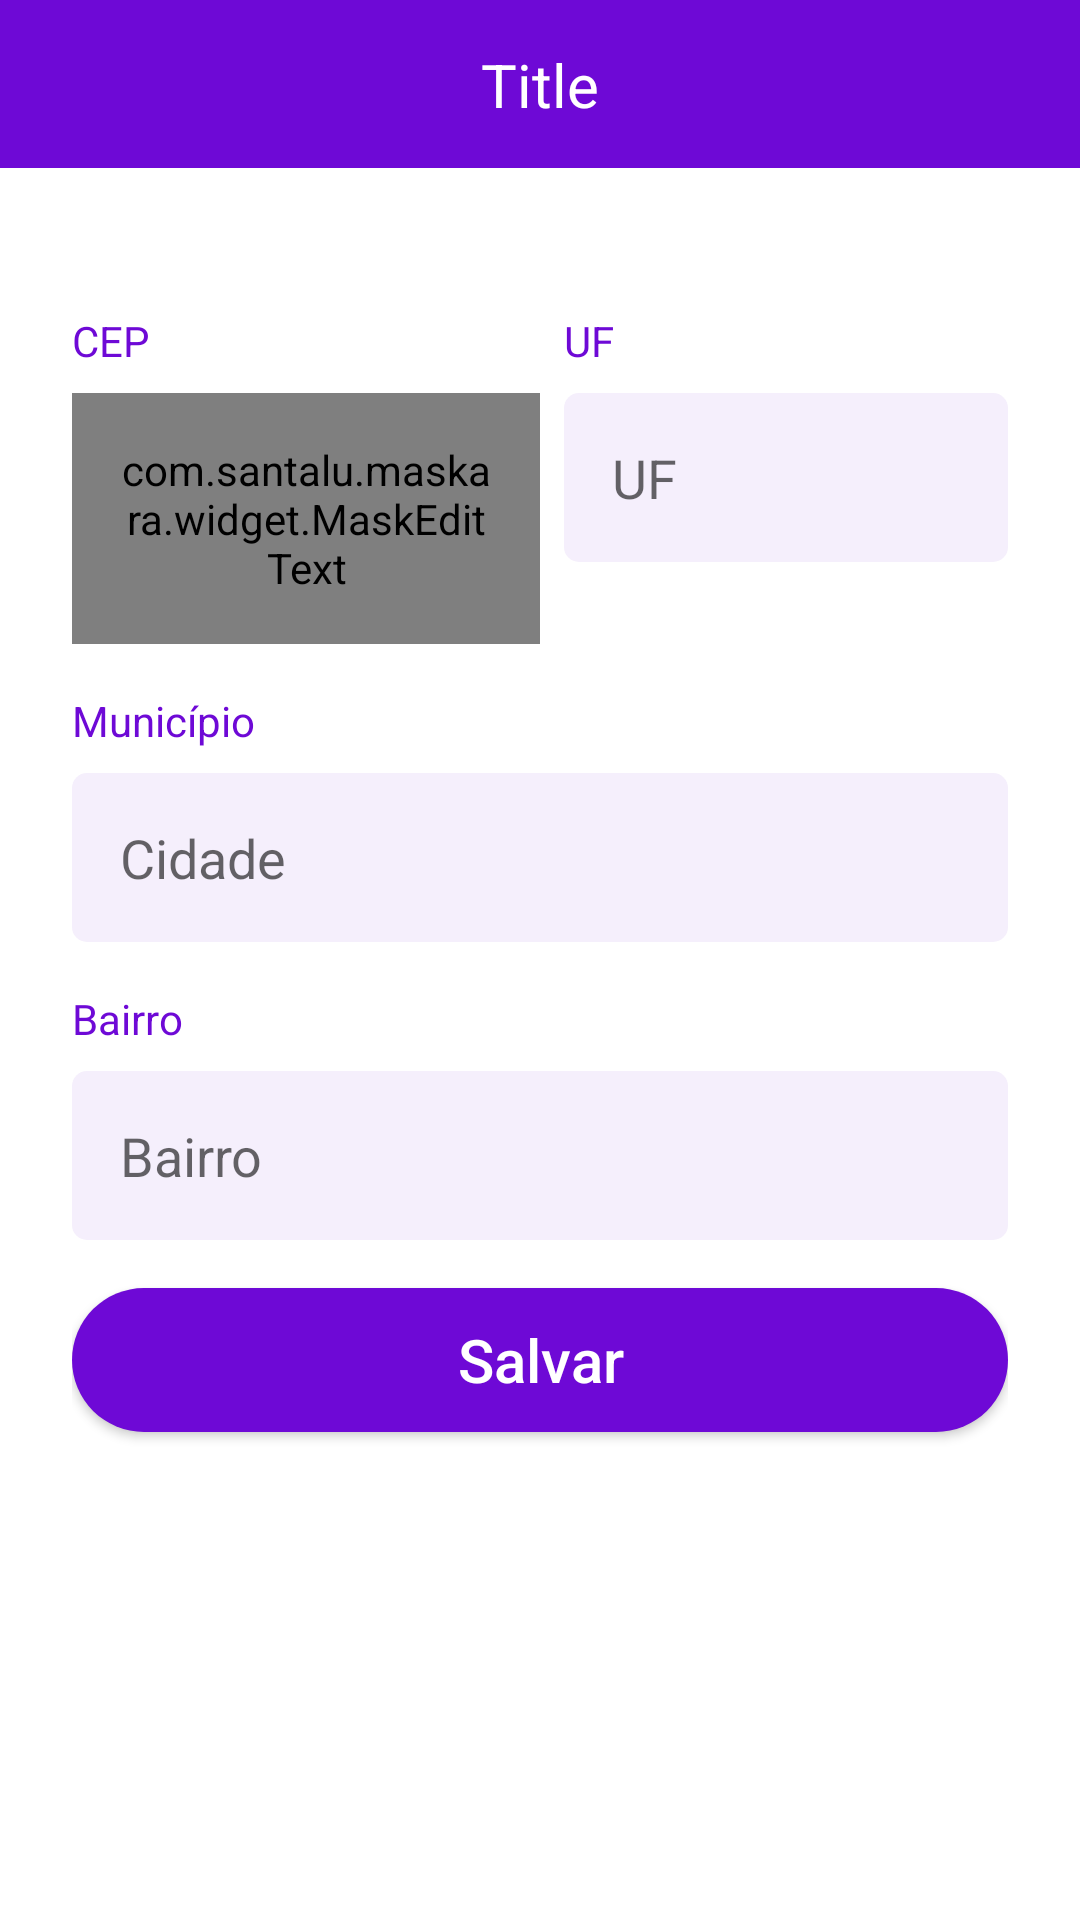

This screen was rendered from an Android layout file. Write that file and the resources it references.
<!-- AndroidManifest.xml: application theme Theme.OLXClone -->
<!-- res/layout/activity_address.xml -->
<?xml version="1.0" encoding="utf-8"?>
<androidx.constraintlayout.widget.ConstraintLayout
    xmlns:android="http://schemas.android.com/apk/res/android"
    xmlns:app="http://schemas.android.com/apk/res-auto"
    xmlns:tools="http://schemas.android.com/tools"
    android:layout_width="match_parent"
    android:layout_height="match_parent"
    tools:context=".ui.activity.AddressActivity">

    <include
        android:id="@+id/toolbar_address"
        layout="@layout/toolbar"
        app:layout_constraintEnd_toEndOf="parent"
        app:layout_constraintStart_toStartOf="parent"
        app:layout_constraintTop_toTopOf="parent" />

    <ScrollView
        android:layout_width="0dp"
        android:layout_height="0dp"
        android:fillViewport="true"
        app:layout_constraintBottom_toBottomOf="parent"
        app:layout_constraintEnd_toEndOf="parent"
        app:layout_constraintStart_toStartOf="parent"
        app:layout_constraintTop_toBottomOf="@id/toolbar_address">

        <LinearLayout
            android:layout_width="match_parent"
            android:layout_height="wrap_content"
            android:padding="24dp"
            android:orientation="vertical">

            <LinearLayout
                android:layout_width="match_parent"
                android:layout_height="wrap_content"
                android:orientation="horizontal">

                <LinearLayout
                    android:layout_width="match_parent"
                    android:layout_height="wrap_content"
                    android:layout_weight="1"
                    android:orientation="vertical">

                    <TextView
                        android:layout_width="match_parent"
                        android:layout_height="wrap_content"
                        android:layout_marginTop="24dp"
                        android:text="@string/txt_address_cep"
                        android:textColor="@color/color_purple" />

                    <com.santalu.maskara.widget.MaskEditText
                        android:id="@+id/edit_address_cep"
                        android:layout_width="match_parent"
                        android:layout_height="wrap_content"
                        android:layout_marginTop="8dp"
                        android:background="@drawable/bg_edit"
                        android:hint="@string/txt_address_cep"
                        android:inputType="phone"
                        android:padding="16dp"
                        app:mask="_____-___"
                        app:maskCharacter="_"
                        app:maskStyle="completable" />

                </LinearLayout>

                <LinearLayout
                    android:layout_width="match_parent"
                    android:layout_height="wrap_content"
                    android:layout_weight="1"
                    android:layout_marginStart="8dp"
                    android:orientation="vertical">

                    <TextView
                        android:layout_width="match_parent"
                        android:layout_height="wrap_content"
                        android:layout_marginTop="24dp"
                        android:text="@string/txt_address_uf"
                        android:textColor="@color/color_purple" />

                    <EditText
                        android:id="@+id/edit_address_uf"
                        android:layout_width="match_parent"
                        android:layout_height="wrap_content"
                        android:layout_marginTop="8dp"
                        android:background="@drawable/bg_edit"
                        android:drawablePadding="16dp"
                        android:hint="@string/txt_address_uf"
                        android:inputType="textCapWords"
                        android:padding="16dp" />

                </LinearLayout>

            </LinearLayout>

            <LinearLayout
                android:layout_width="match_parent"
                android:layout_height="wrap_content"
                android:layout_marginTop="16dp"
                android:orientation="vertical">

                <TextView
                    android:layout_width="match_parent"
                    android:layout_height="wrap_content"
                    android:text="@string/edit_address_county"
                    android:textColor="@color/color_purple" />

                <EditText
                    android:id="@+id/edit_address_city"
                    android:layout_width="match_parent"
                    android:layout_height="wrap_content"
                    android:layout_marginTop="8dp"
                    android:background="@drawable/bg_edit"
                    android:drawablePadding="16dp"
                    android:hint="@string/edit_address_city"
                    android:inputType="textCapWords"
                    android:padding="16dp" />

            </LinearLayout>

            <LinearLayout
                android:layout_width="match_parent"
                android:layout_height="wrap_content"
                android:layout_marginTop="16dp"
                android:orientation="vertical">

                <TextView
                    android:layout_width="match_parent"
                    android:layout_height="wrap_content"
                    android:text="@string/edit_address_district"
                    android:textColor="@color/color_purple" />

                <EditText
                    android:id="@+id/edit_address_district"
                    android:layout_width="match_parent"
                    android:layout_height="wrap_content"
                    android:layout_marginTop="8dp"
                    android:background="@drawable/bg_edit"
                    android:drawablePadding="16dp"
                    android:hint="@string/edit_address_district"
                    android:inputType="textCapWords"
                    android:padding="16dp" />

            </LinearLayout>

            <android.widget.Button
                android:id="@+id/btn_save_address"
                android:layout_width="match_parent"
                android:layout_height="wrap_content"
                android:layout_marginTop="16dp"
                android:background="@drawable/bg_button"
                android:text="@string/btn_save_address"
                android:onClick="validate"
                android:textAllCaps="false"
                android:textColor="@color/white"
                android:textSize="20sp" />

            <ProgressBar
                android:id="@+id/progress_bar"
                android:layout_width="wrap_content"
                android:layout_height="wrap_content"
                android:layout_gravity="center"
                android:layout_marginTop="16dp"
                android:theme="@style/ProgressBar"
                android:visibility="gone"
                tools:visibility="visible" />

        </LinearLayout>

    </ScrollView>

</androidx.constraintlayout.widget.ConstraintLayout>
<!-- res/layout/toolbar.xml (included above) -->
<?xml version="1.0" encoding="utf-8"?>
<androidx.constraintlayout.widget.ConstraintLayout
    xmlns:android="http://schemas.android.com/apk/res/android"
    xmlns:app="http://schemas.android.com/apk/res-auto"
    xmlns:tools="http://schemas.android.com/tools"
    android:layout_width="match_parent"
    android:layout_height="?attr/actionBarSize"
    android:background="@color/color_purple">

    <ImageButton
        android:id="@+id/imb_back"
        android:layout_width="wrap_content"
        android:layout_height="wrap_content"
        android:background="@android:color/transparent"
        android:padding="16dp"
        android:src="@drawable/ic_back"
        app:layout_constraintBottom_toBottomOf="parent"
        app:layout_constraintStart_toStartOf="parent"
        app:layout_constraintTop_toTopOf="parent" />

    <TextView
        android:id="@+id/text_toolbar_title"
        android:layout_width="wrap_content"
        android:layout_height="wrap_content"
        android:textColor="@color/white"
        android:textSize="20sp"
        app:layout_constraintBottom_toBottomOf="parent"
        app:layout_constraintEnd_toEndOf="parent"
        app:layout_constraintStart_toStartOf="parent"
        app:layout_constraintTop_toTopOf="parent"
        tools:text="Title" />

</androidx.constraintlayout.widget.ConstraintLayout>
<!-- resources referenced by this layout -->
<resources>
  <color name="color_purple">#6E09D6</color>
  <color name="white">#FFFFFFFF</color>
  <!-- drawable bg_button (drawable) -->
  <?xml version="1.0" encoding="utf-8"?>
  <shape xmlns:android="http://schemas.android.com/apk/res/android">
  
      <solid android:color="@color/color_purple" />
      <corners android:radius="100in" />
  
  </shape>
  <!-- drawable bg_edit (drawable) -->
  <?xml version="1.0" encoding="utf-8"?>
  <shape xmlns:android="http://schemas.android.com/apk/res/android">
  
      <solid android:color="@color/color_gray" />
      <corners android:radius="5dp" />
  
  </shape>
  <string name="btn_save_address">Salvar</string>
  <string name="edit_address_city">Cidade</string>
  <string name="edit_address_county">Município</string>
  <string name="edit_address_district">Bairro</string>
  <string name="txt_address_cep">CEP</string>
  <string name="txt_address_uf">UF</string>
  <style name="ProgressBar" parent="Theme.OLXClone">
          <item name="colorAccent">@color/color_purple</item>
      </style>
  <style name="Theme.OLXClone" parent="Theme.MaterialComponents.DayNight.NoActionBar">
          
          <item name="colorPrimary">@color/purple_500</item>
          <item name="colorPrimaryVariant">@color/color_purple</item>
          <item name="colorOnPrimary">@color/white</item>
          
          <item name="colorSecondary">@android:color/black</item>
          <item name="colorSecondaryVariant">@color/teal_700</item>
          <item name="colorOnSecondary">@color/white</item>
          
          <item name="android:statusBarColor" tools:targetApi="l">?attr/colorPrimaryVariant</item>
          
      </style>
  <color name="color_gray">#F5EFFC</color>
  <color name="purple_500">#FF6200EE</color>
  <color name="teal_700">#FF018786</color>
</resources>
